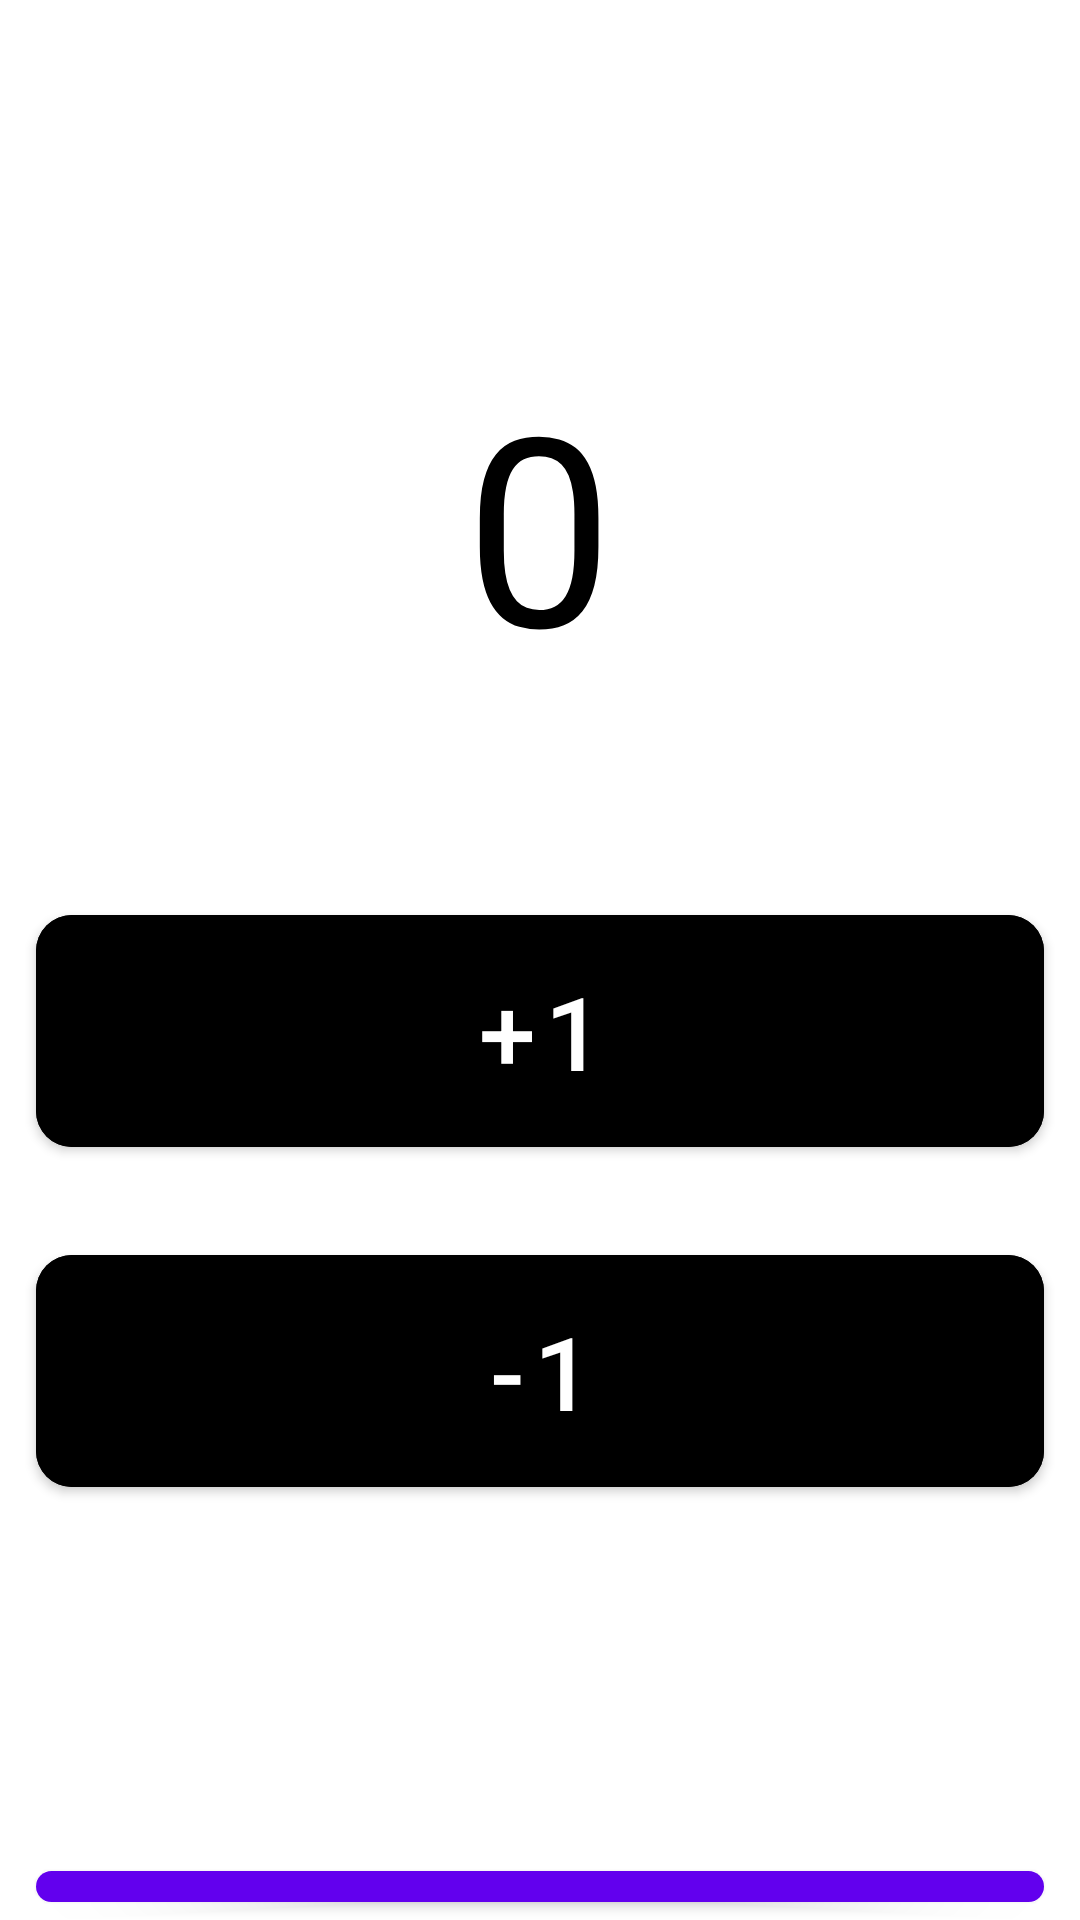

Layout XML and referenced resources for this Android screen:
<!-- AndroidManifest.xml: application theme Theme.Hw_3_2_increase_decrease -->
<!-- res/layout/fragment_increase_decrease.xml -->
<?xml version="1.0" encoding="utf-8"?>
<LinearLayout xmlns:android="http://schemas.android.com/apk/res/android"
    xmlns:tools="http://schemas.android.com/tools"
    android:layout_width="match_parent"
    android:layout_height="match_parent"
    android:orientation="vertical"
    xmlns:app="http://schemas.android.com/apk/res-auto"
    tools:context=".IncreaseDecreaseFragment">

    
    <TextView
        android:layout_marginTop="116dp"
        android:id="@+id/tv_result"
        android:layout_gravity="center"
        android:textColor="@color/black"
        android:textSize="88sp"
        android:layout_width="wrap_content"
        android:layout_height="wrap_content"
        android:text="@string/result" />

    <com.google.android.material.button.MaterialButton
        android:backgroundTint="@color/orange"
        android:padding="16dp"
        android:layout_marginTop="66dp"
        android:textSize="34sp"
        android:text="@string/increase"
        app:cornerRadius="12dp"
        android:layout_marginHorizontal="12dp"
        android:id="@+id/btn_increase"
        android:layout_width="match_parent"
        android:layout_height="wrap_content"/>

    <com.google.android.material.button.MaterialButton
        android:backgroundTint="@color/orange"
        android:padding="16dp"
        android:layout_marginTop="24dp"
        android:textSize="34sp"
        android:text="@string/decrease"
        app:cornerRadius="12dp"
        android:layout_marginHorizontal="12dp"
        android:id="@+id/btn_decrease"
        android:layout_width="match_parent"
        android:layout_height="wrap_content"/>

    <com.google.android.material.button.MaterialButton
        android:padding="16dp"
        android:layout_marginTop="116dp"
        android:textSize="34sp"
        android:text="@string/send"
        app:cornerRadius="12dp"
        android:layout_marginHorizontal="12dp"
        android:id="@+id/btn_send"
        android:layout_width="match_parent"
        android:layout_height="wrap_content"/>

</LinearLayout>
<!-- resources referenced by this layout -->
<resources>
  <string name="decrease">-1</string>
  <string name="increase">+1</string>
  <string name="result">0</string>
  <string name="send">SEND</string>
  <style name="Theme.Hw_3_2_increase_decrease" parent="Theme.MaterialComponents.DayNight.NoActionBar">
          
          <item name="colorPrimary">@color/purple_500</item>
          <item name="colorPrimaryVariant">@color/purple_700</item>
          <item name="colorOnPrimary">@color/white</item>
          
          <item name="colorSecondary">@color/teal_200</item>
          <item name="colorSecondaryVariant">@color/teal_700</item>
          <item name="colorOnSecondary">@color/black</item>
          
          <item name="android:statusBarColor">@color/white</item>
          
      </style>
  <!-- not gathered from this repository: default colours our renderer supplied (Android Studio template values) -->
  <color name="purple_500">#FF6200EE</color>
  <color name="purple_700">#FF3700B3</color>
  <color name="teal_200">#FF03DAC5</color>
  <color name="teal_700">#FF018786</color>
  <color name="black">#FF000000</color>
  <color name="white">#FFFFFFFF</color>
</resources>
